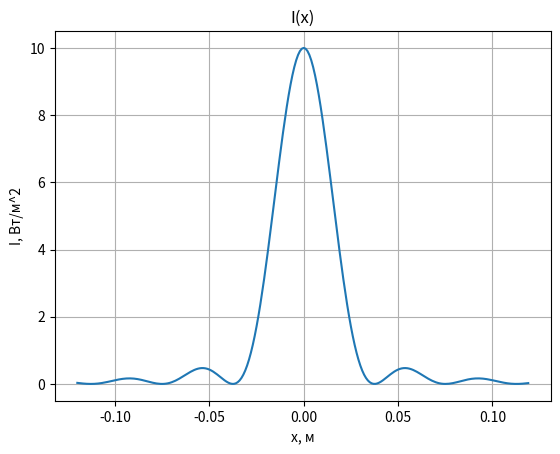
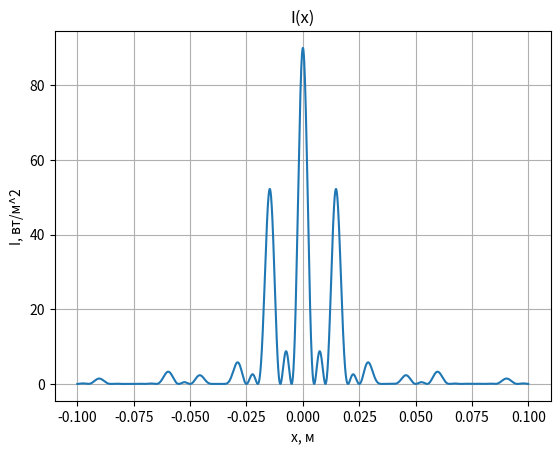
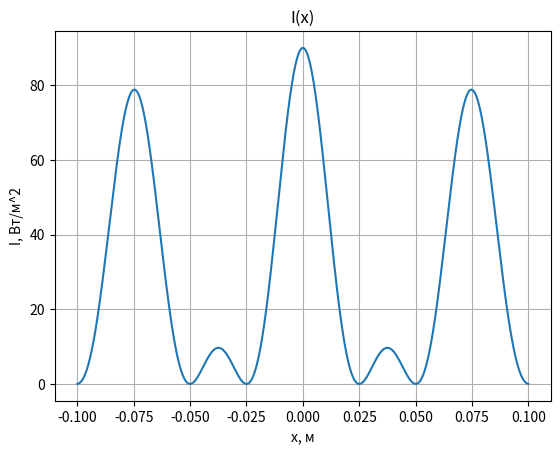

The matplotlib source for these figures, in order:
import matplotlib.pyplot as plt
import numpy as np
from math import cos,pi,sin,sqrt
def I(x):# анализируемая функция
    sin_phi = x/sqrt(x**2+L**2)
    u = pi*b*sin_phi/lambd
    return I0*(sin(u)/u)**2
def I2(x):
    sin_phi = x/sqrt(x**2+L**2)
    return I(x)*((sin(N*pi*d*sin_phi/lambd))/(sin(pi*d*sin_phi/lambd)))**2
def I4(x):
    arg = pi*dx*d/(lambd*l)
    return I0*(1+sin(arg)*cos(2*pi*x*d/(lambd*L))/(arg))
N, lambd, b, L, I0, d = 3, 0.5E-6, 0.02E-3, 1.5E0, 10, 50E-6
###task1
x = np.arange(-12E-2,12E-2,1E-3)
y = [I(each) for each in x]
plt.figure()
plt.plot(x, y)
plt.title("I(x)")
plt.xlabel("x, м")
plt.ylabel("I, Вт/м^2")
plt.grid(True)
#ширина полосы
delta  = lambd*L/b
print("delta="+str(delta))
###end of task1
###task2
x = np.arange(-1E-1,1E-1,0.1E-3)
i2 = [I2(each) for each in x]
#Определяем отношение интенсивностей главных и побочных максимумов
print("Igl/Ipob="+str(N**2))
plt.figure()
plt.plot(x,i2)
plt.title("I(x)")
plt.xlabel("x, м")
plt.ylabel("I, вт/м^2")
plt.grid(True)
###end of task2
###task 3
lambd, d, b = 500E-9, 10E-6, 2E-6
i3 = [I2(each) for each in x]
plt.figure()
plt.plot(x, i3)
plt.title("I(x)")
plt.xlabel("x, м")
plt.ylabel("I, Вт/м^2")
plt.grid(True)
###end of task3
plt.show()
